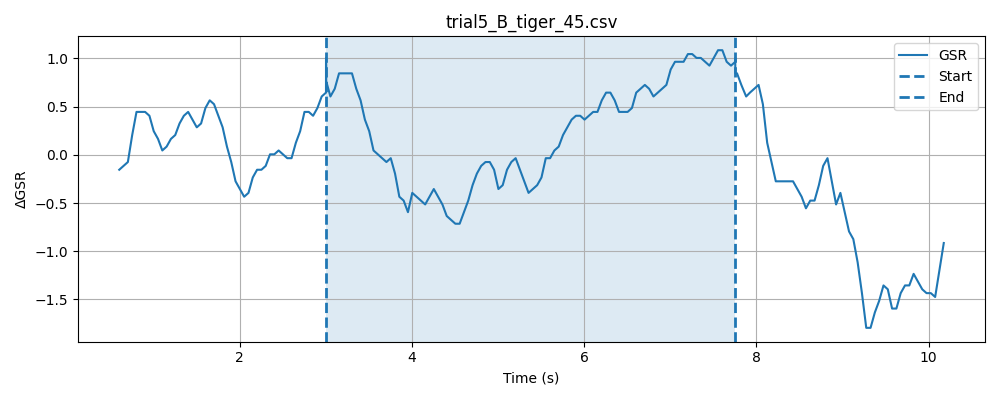

Source data for this figure (header and first rows):
timestamp, elapsed_sec, gsr_raw, phase
1777618938, 0.03314, 1357, baseline
1777618938, 0.08317, 1357, baseline
1777618938, 0.1335, 1350, baseline
1777618939, 0.1833, 1351, baseline
1777618939, 0.2336, 1356, baseline
1777618939, 0.2835, 1355, baseline
1777618939, 0.3336, 1354, baseline
1777618939, 0.3836, 1357, baseline
1777618939, 0.4336, 1357, baseline
1777618939, 0.4837, 1356, baseline
1777618939, 0.5337, 1354, baseline
1777618939, 0.5837, 1354, baseline
1777618939, 0.6334, 1355, baseline
1777618939, 0.6835, 1355, baseline
1777618939, 0.7335, 1355, baseline
1777618939, 0.7838, 1353, baseline
1777618939, 0.8337, 1354, baseline
1777618939, 0.8839, 1354, baseline
1777618939, 0.9338, 1356, baseline
1777618939, 0.9839, 1353, baseline
1777618939, 1.034, 1353, baseline
1777618939, 1.084, 1355, baseline
1777618939, 1.133, 1358, baseline
1777618940, 1.184, 1357, baseline
1777618940, 1.234, 1358, baseline
1777618940, 1.284, 1358, baseline
1777618940, 1.334, 1358, baseline
1777618940, 1.384, 1357, baseline
1777618940, 1.434, 1357, baseline
1777618940, 1.484, 1356, baseline
1777618940, 1.534, 1355, baseline
1777618940, 1.584, 1353, baseline
1777618940, 1.634, 1353, baseline
1777618940, 1.684, 1355, baseline
1777618940, 1.734, 1353, baseline
1777618940, 1.784, 1355, baseline
1777618940, 1.834, 1356, baseline
1777618940, 1.884, 1356, baseline
1777618940, 1.934, 1358, baseline
1777618940, 1.984, 1357, baseline
1777618940, 2.034, 1354, baseline
1777618940, 2.084, 1352, baseline
1777618940, 2.134, 1352, baseline
1777618941, 2.184, 1357, baseline
1777618941, 2.234, 1357, baseline
1777618941, 2.284, 1355, baseline
1777618941, 2.334, 1354, baseline
1777618941, 2.384, 1355, baseline
1777618941, 2.434, 1354, baseline
1777618941, 2.484, 1353, baseline
1777618941, 2.534, 1354, baseline
1777618941, 2.585, 1353, baseline
1777618941, 2.634, 1355, baseline
1777618941, 2.685, 1355, baseline
1777618941, 2.735, 1357, baseline
1777618941, 2.785, 1359, baseline
1777618941, 2.835, 1355, baseline
1777618941, 2.885, 1353, baseline
1777618941, 2.935, 1356, baseline
1777618941, 2.985, 1356, baseline
... 166 more rows
